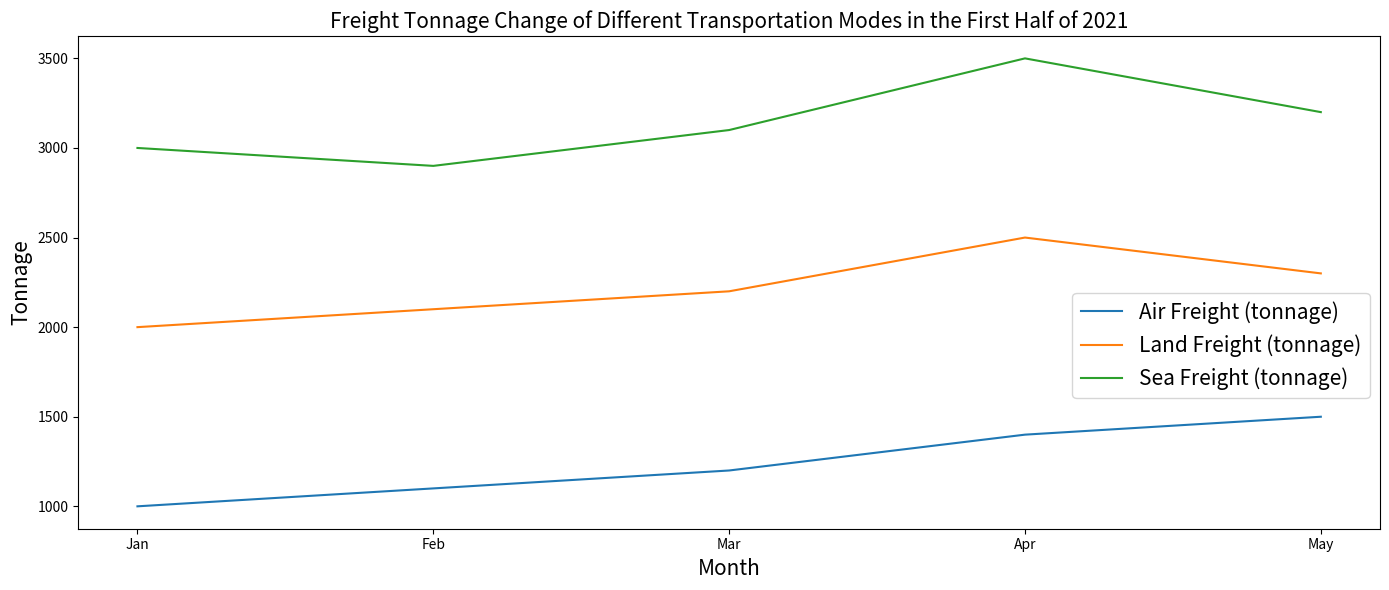

Source code (Python): (Note: this script raises an exception after producing the figure.)

import matplotlib.pyplot as plt
fig = plt.figure(figsize=(14,6))
ax = fig.add_subplot(1,1,1)
ax.plot(["Jan","Feb","Mar","Apr","May"],[1000,1100,1200,1400,1500],label="Air Freight (tonnage)")
ax.plot(["Jan","Feb","Mar","Apr","May"],[2000,2100,2200,2500,2300],label="Land Freight (tonnage)")
ax.plot(["Jan","Feb","Mar","Apr","May"],[3000,2900,3100,3500,3200],label="Sea Freight (tonnage)")
ax.set_title('Freight Tonnage Change of Different Transportation Modes in the First Half of 2021',fontsize = 15)
ax.set_xlabel('Month',fontsize = 15)
ax.set_ylabel('Tonnage',fontsize = 15)
ax.legend(loc='best', fontsize=15, ncol=1,bbox_to_anchor=(1.0, 0.5))
ax.set_xticks(["Jan","Feb","Mar","Apr","May"])
plt.tight_layout()
plt.savefig('line chart/png/405.png')
plt.clf()
